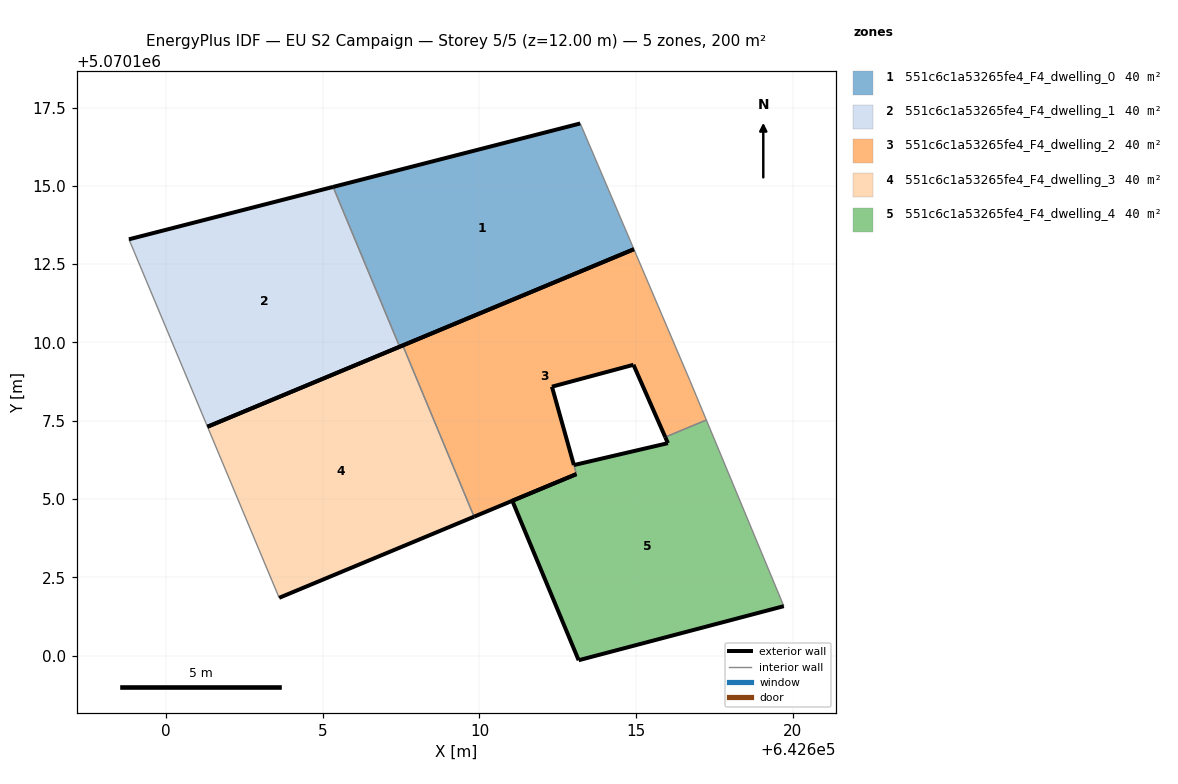
=== STOREY PLAN SPEC (per zone: floor XY polygon, exterior-wall plan segments, windows/doors) ===
zone 1: 551c6c1a53265fe4_F4_dwelling_0  (40.0 m²)
  floor: (642614.93, 5070112.98) (642613.22, 5070116.99) (642605.33, 5070114.97) (642607.45, 5070109.86)
  exterior wall: (642614.93, 5070112.98) – (642607.45, 5070109.86)  [8.1 m]
  exterior wall: (642605.33, 5070114.97) – (642613.22, 5070116.99)  [8.1 m]
  interior walls: 2
zone 2: 551c6c1a53265fe4_F4_dwelling_1  (40.0 m²)
  floor: (642607.45, 5070109.86) (642605.33, 5070114.97) (642598.81, 5070113.29) (642601.32, 5070107.31)
  exterior wall: (642607.45, 5070109.86) – (642601.32, 5070107.31)  [6.6 m]
  exterior wall: (642598.81, 5070113.29) – (642605.33, 5070114.97)  [6.7 m]
  interior walls: 2
zone 3: 551c6c1a53265fe4_F4_dwelling_2  (39.7 m²)
  floor: (642615.93, 5070106.98) (642617.24, 5070107.52) (642616.72, 5070108.79) (642614.93, 5070112.98) (642607.55, 5070109.90) (642609.83, 5070104.44) (642613.09, 5070105.79) (642613.10, 5070105.80) (642613.02, 5070106.08) (642613.01, 5070106.09) (642612.31, 5070108.59) (642614.92, 5070109.29)
  exterior wall: (642613.09, 5070105.79) – (642609.83, 5070104.44)  [3.5 m]
  exterior wall: (642607.55, 5070109.90) – (642614.93, 5070112.98)  [8.0 m]
  exterior wall: (642615.93, 5070106.98) – (642614.92, 5070109.29)  [2.5 m]
  exterior wall: (642614.92, 5070109.29) – (642612.31, 5070108.59)  [2.7 m]
  exterior wall: (642612.31, 5070108.59) – (642613.01, 5070106.09)  [2.6 m]
  exterior wall: (642613.01, 5070106.09) – (642613.02, 5070106.08)  [0.0 m]
  exterior wall: (642613.10, 5070105.80) – (642613.09, 5070105.79)  [0.0 m]
  interior walls: 5
zone 4: 551c6c1a53265fe4_F4_dwelling_3  (40.0 m²)
  floor: (642609.83, 5070104.44) (642607.55, 5070109.90) (642601.32, 5070107.31) (642603.60, 5070101.84)
  exterior wall: (642609.83, 5070104.44) – (642603.60, 5070101.84)  [6.7 m]
  exterior wall: (642601.32, 5070107.31) – (642607.55, 5070109.90)  [6.8 m]
  interior walls: 2
zone 5: 551c6c1a53265fe4_F4_dwelling_4  (40.2 m²)
  floor: (642619.72, 5070101.58) (642617.24, 5070107.52) (642615.93, 5070106.98) (642616.02, 5070106.78) (642613.02, 5070106.08) (642613.10, 5070105.80) (642611.05, 5070104.94) (642613.17, 5070099.85)
  exterior wall: (642619.72, 5070101.58) – (642613.17, 5070099.85)  [6.8 m]
  exterior wall: (642613.17, 5070099.85) – (642611.05, 5070104.94)  [5.5 m]
  exterior wall: (642611.05, 5070104.94) – (642613.10, 5070105.80)  [2.2 m]
  exterior wall: (642613.02, 5070106.08) – (642616.02, 5070106.78)  [3.1 m]
  exterior wall: (642616.02, 5070106.78) – (642615.93, 5070106.98)  [0.2 m]
  interior walls: 3

=== DERIVED (storey summary) ===
Building: EU S2 Campaign
Storey: 5 of 5  (floor level z = 12.00 m)
Storey gross floor area: 199.9 m²
Zones on this storey: 5
  - 551c6c1a53265fe4_F4_dwelling_0: floor 40.0 m²; exterior wall 16.3 m (48.8 m²); WWR 0.0%
  - 551c6c1a53265fe4_F4_dwelling_1: floor 40.0 m²; exterior wall 13.4 m (40.1 m²); WWR 0.0%
  - 551c6c1a53265fe4_F4_dwelling_2: floor 39.7 m²; exterior wall 19.4 m (58.1 m²); WWR 0.0%
  - 551c6c1a53265fe4_F4_dwelling_3: floor 40.0 m²; exterior wall 13.5 m (40.5 m²); WWR 0.0%
  - 551c6c1a53265fe4_F4_dwelling_4: floor 40.2 m²; exterior wall 17.8 m (53.4 m²); WWR 0.0%
Zone adjacency (shared interzone walls):
  - 551c6c1a53265fe4_F4_dwelling_0 ↔ 551c6c1a53265fe4_F4_dwelling_1
  - 551c6c1a53265fe4_F4_dwelling_2 ↔ 551c6c1a53265fe4_F4_dwelling_3
  - 551c6c1a53265fe4_F4_dwelling_2 ↔ 551c6c1a53265fe4_F4_dwelling_4